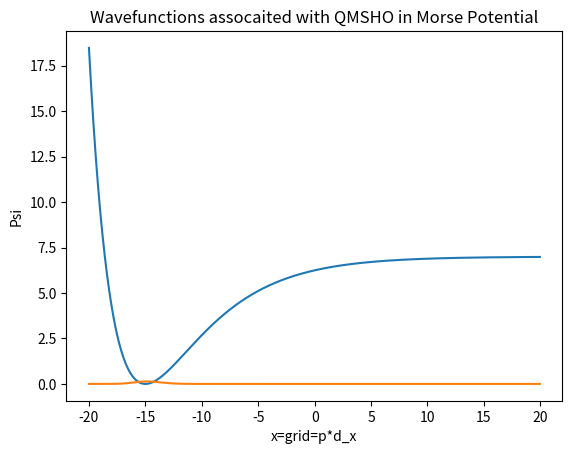

The matplotlib source for this figure:
# A simple generic DVR
# The quantum mechaanical problem into consideration is :
#                                "1-D Quantum system with coordinate x restricted to the interval (a,b)"
# For,  (a,b)=(-infinty,+infinity)                   -----QMSHO with Morse Potential

###################################################################################################
# The grid point reperesentaion (matrix representation) of the kinetic energy operator is as follows:
###################################################################################################
import numpy as np

a=-20
b=20

def t(i, j):
    if i == j:
        d = 3.2898681337
    else:
        d = 2 / (i - j) ** 2
    c = (0.5 / d_x ** 2) * float((-1) ** (i - j)) * float(d)
    return c


r = 500   #Number of Basis Functions will be 2r, whereas number of diagonal entries will be (2r+1)*(2r+1), in which the middlemost entry of the square matrix (that willl be formed) will be 0.
m = []
d_x = (b-a) /(2*r+1)
for i in range(-r, r + 1):
    rows = []
    for j in range(-r, r + 1):
        x = t(i, j)
        rows.append(x)
    m.append(rows)
M = np.array(m)
print(M)

#################################################################################################
# The grid point representation (matrix representation) of potential energy operator is as follows:
#################################################################################################
import matplotlib.pyplot as plt
import numpy as np
D_e=7#*(10**(-19))
x_e=-15#*(10**(-12))
beta=0.193#*(10**(12))
def v(x):
    z = D_e*(1-np.exp(-beta*(x-x_e)))**(2)
    return z
xaxis = np.arange(a,b,d_x)
yaxis=[]
for x in xaxis:
    yaxis.append(v(x))
print("length=", len(xaxis), "xaxis=", xaxis)
print("length=", len(yaxis), "yaxis=", yaxis)
N = np.diag(yaxis)
print("N=", N)
##################################################################################
# The grid point representation (Matrix representation) of Hamiltonian is as follows:
##################################################################################
H = M + N
print("The Hamiltonian Matrix")
print(H)
eigenvalues, eigenvectors = np.linalg.eigh(H)
print("********************************************************")
print("Eigenvalues")
print("********************************************************")
print(eigenvalues)
print("********************************************************")
print(len(eigenvalues[eigenvalues<=D_e]))
print("Eigenvectors")
print(eigenvectors)
print("********************************************************")
import numpy as np
import matplotlib.pyplot as plt

y = eigenvectors[:, 0]
print(y)
plt.figure(num=0, dpi=120)
plt.plot(xaxis,yaxis)
plt.plot(xaxis, y)
plt.title("Wavefunctions assocaited with QMSHO in Morse Potential")
plt.xlabel("x=grid=p*d_x")
plt.ylabel("Psi")
# We are only getting limited no. of bound staes because oue boundries are not (-infinity, infinity) but (a,b), so bound states are boundery as well as barrier height depdendent
